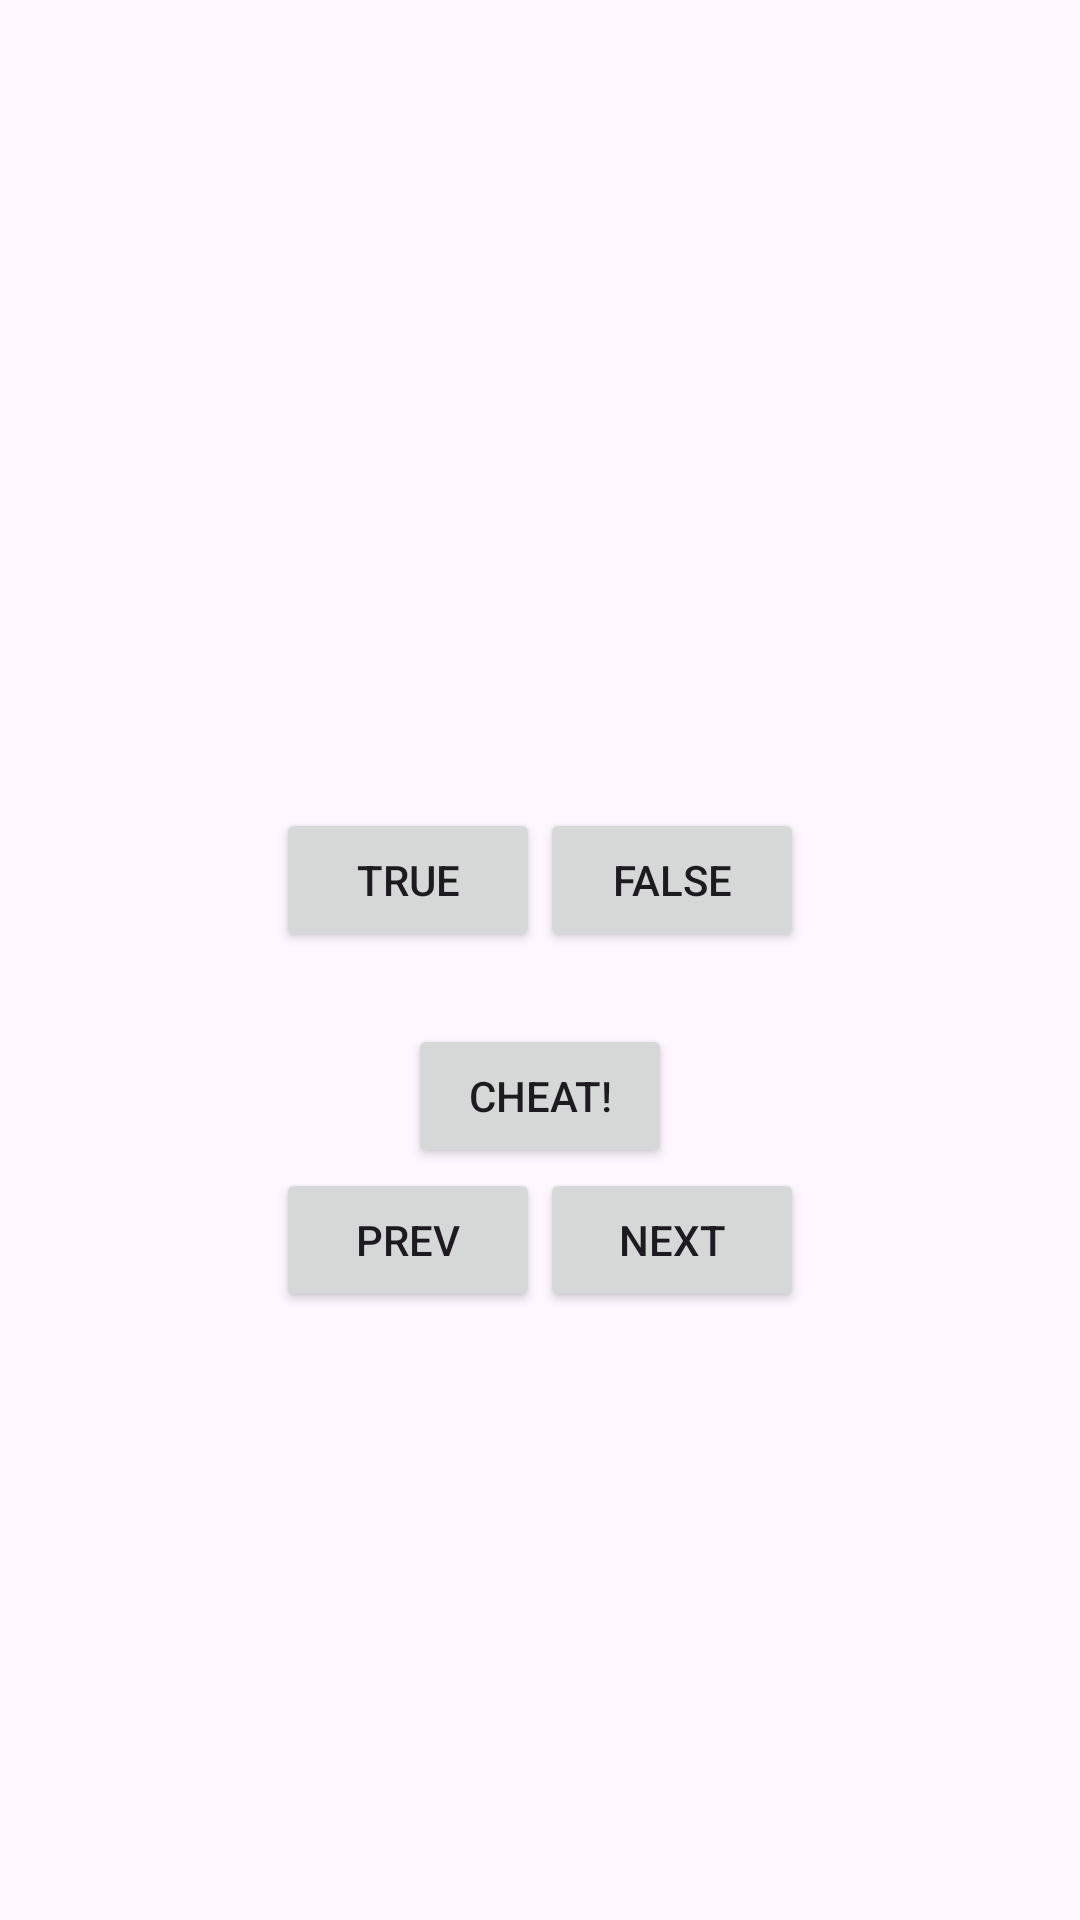

The Android layout XML behind this screen, and the referenced resources:
<!-- AndroidManifest.xml: application theme Theme.QuizFirstProject -->
<!-- res/layout/activity_main.xml -->
<?xml version="1.0" encoding="utf-8"?>
<LinearLayout xmlns:android="http://schemas.android.com/apk/res/android"
    xmlns:tools="http://schemas.android.com/tools"
    android:layout_width="match_parent"
    android:layout_height="match_parent"
    android:gravity="center"
    android:orientation="vertical">

    <TextView
        android:id="@+id/question_text_view"
        android:layout_width="wrap_content"
        android:layout_height="wrap_content"
        android:gravity="center"
        android:padding="24dp"
        tools:text="@string/question_australia" />

    <LinearLayout
        android:layout_width="wrap_content"
        android:layout_height="wrap_content"
        android:orientation="horizontal">

        <Button
            android:id="@+id/true_button"
            android:layout_width="wrap_content"
            android:layout_height="wrap_content"
            android:text="@string/true_button" />

        <Button
            android:id="@+id/false_button"
            android:layout_width="wrap_content"
            android:layout_height="wrap_content"
            android:text="@string/false_button" />

    </LinearLayout>

    <Button
        android:id="@+id/cheat_button"
        android:layout_width="wrap_content"
        android:layout_height="wrap_content"
        android:layout_marginTop="24dp"
        android:text="@string/cheat_button" />

    <LinearLayout
        android:layout_width="wrap_content"
        android:layout_height="wrap_content"
        android:baselineAligned="false"
        android:gravity="bottom"
        android:orientation="horizontal">

        <Button
            android:id="@+id/prev_button"
            android:layout_width="wrap_content"
            android:layout_height="wrap_content"
            android:drawableLeft="@drawable/arrow_left"
            android:drawablePadding="4dp"
            android:text="@string/prev_button" />

        <Button
            android:id="@+id/next_button"
            android:layout_width="wrap_content"
            android:layout_height="wrap_content"
            android:drawableRight="@drawable/arrow_right"
            android:drawablePadding="4dp"
            android:text="@string/next_button" />

    </LinearLayout>
</LinearLayout>
<!-- resources referenced by this layout -->
<resources>
  <string name="cheat_button">Cheat!</string>
  <string name="false_button">False</string>
  <string name="next_button">Next</string>
  <string name="prev_button">Prev</string>
  <string name="question_australia">Canberra is the capital of Australia.</string>
  <string name="true_button">True</string>
  <style name="Theme.QuizFirstProject" parent="Base.Theme.QuizFirstProject" />
  <style name="Base.Theme.QuizFirstProject" parent="Theme.Material3.DayNight.NoActionBar">
          
          
      </style>
</resources>
